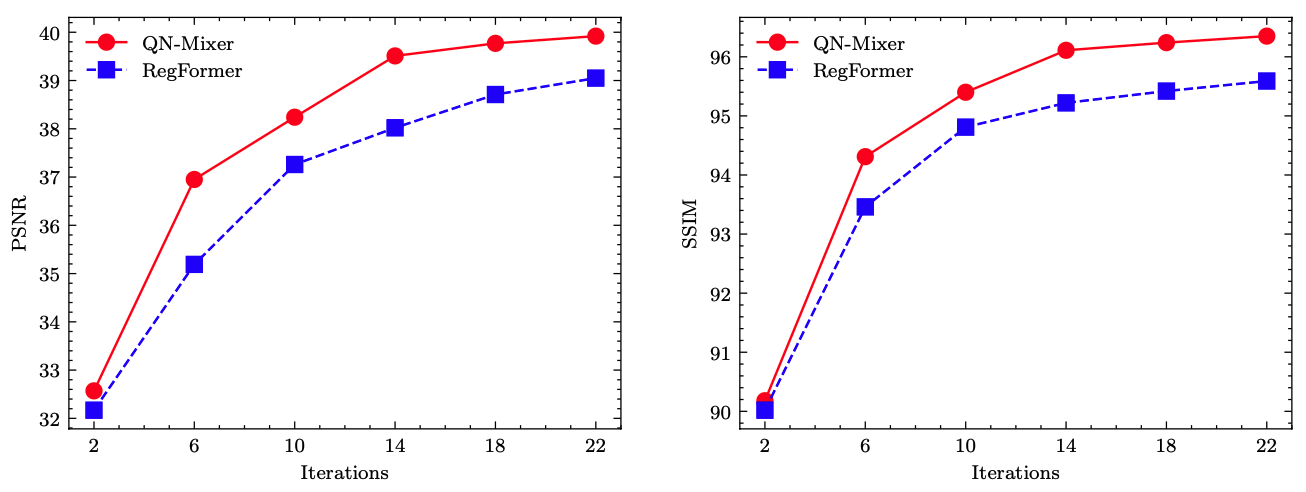

Source data for this figure (header and first rows):
Type-1, Type-2, Subplot Value, Value
2, QN-Mixer, PSNR, 32.56
6, QN-Mixer, PSNR, 36.81
10, QN-Mixer, PSNR, 38.1
14, QN-Mixer, PSNR, 39.54
18, QN-Mixer, PSNR, 39.81
22, QN-Mixer, PSNR, 39.98
2, RegFormer, PSNR, 32.17
6, RegFormer, PSNR, 35.06
10, RegFormer, PSNR, 37.29
14, RegFormer, PSNR, 38.04
18, RegFormer, PSNR, 38.75
22, RegFormer, PSNR, 39.08
2, QN-Mixer, SSIM, 90.2
6, QN-Mixer, SSIM, 94.23
10, QN-Mixer, SSIM, 95.32
14, QN-Mixer, SSIM, 96
18, QN-Mixer, SSIM, 96.15
22, QN-Mixer, SSIM, 96.25
2, RegFormer, SSIM, 90
6, RegFormer, SSIM, 93.4
10, RegFormer, SSIM, 94.73
14, RegFormer, SSIM, 95.13
18, RegFormer, SSIM, 95.33
22, RegFormer, SSIM, 95.5
